Run: headless pygame with SDL's dummy video driver; simulated clock (each Clock.tick advances the game by its frame time, no real sleeping); random seed 0; keys injected as events and as key.get_pressed() state; mouse plan: one left click at the window centre at the start of phase 2, then a move to the lower-right quarter at the start of phase 3.
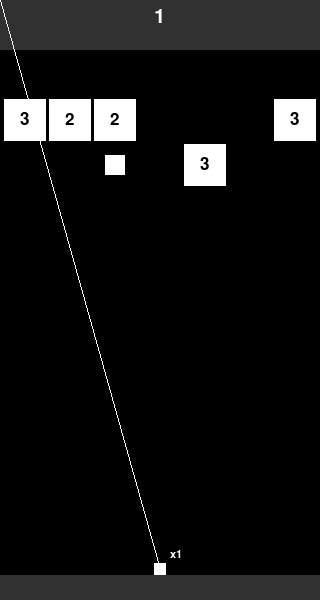
Frame 1 of 4 · flips 1–60 · no input
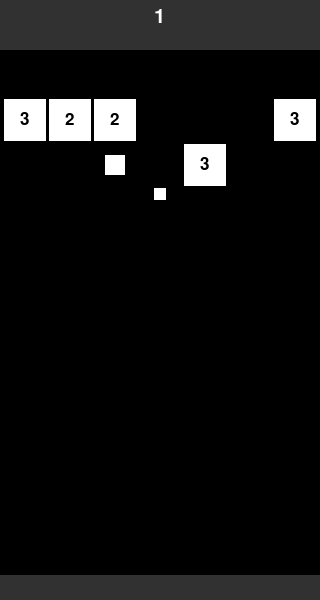
Frame 2 of 4 · flips 61–180 · clicked the window centre · tapped SPACE, RETURN · held RIGHT (→), D
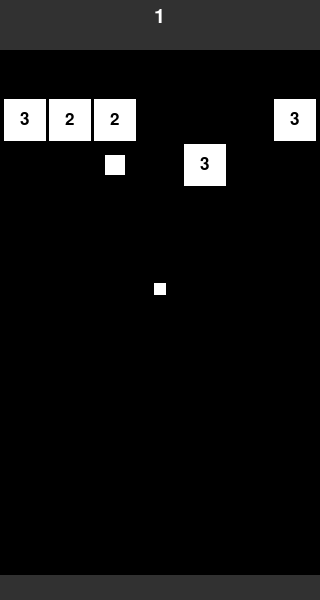
Frame 3 of 4 · flips 181–300 · moved the mouse to the lower-right quarter · held DOWN (↓), S
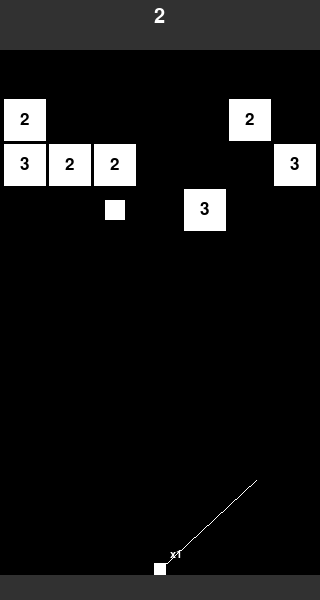
Frame 4 of 4 · flips 301–420 · held LEFT (←), A, UP (↑), W

The pygame program that drew these frames:

import pygame
import random
import math

resolution = (320, 600)
borderName = "Ballz"

pygame.init()
pygame.display.set_caption(borderName)
screen = pygame.display.set_mode(resolution)


class ball(pygame.sprite.Sprite):
    def __init__(self, colour, x, y, mousepos, width):
        super().__init__()

        self.width = width
        self.height = width

        self.image = pygame.Surface((self.width, self.height))
        self.image.fill(colour)
        self.rect = self.image.get_rect()
        self.rect.centerx = x
        self.rect.centery = y

        self.actualx = self.rect.centerx * 100
        self.actualy = self.rect.centery * 100

        v = [mousepos[0] * 100 - self.actualx, mousepos[1] * 100 - self.actualy]
        magnitude = int(math.sqrt((v[0] ** 2 + v[1] ** 2)))
        direction = [v[0] / magnitude, v[1] / magnitude]
        self.direction = direction

    def update(self):
        self.actualx += (score / 20 + 1) * 3 * int(self.direction[0] * 100)
        self.actualy += (score / 20 + 1) * 3 * int(self.direction[1] * 100)

        self.rect.centerx = self.actualx / 100
        self.rect.centery = self.actualy / 100

        if (
            self.rect.centerx > resolution[0] - self.width // 2
            or self.rect.centerx < self.width // 2
        ):
            self.direction[0] *= -1
        if self.rect.y < 50:
            self.direction[1] *= -1
        if self.rect.y > resolution[1] - 25 - self.height:
            finalballpos.append(self.rect.centerx)
            self.kill()

        for block in pygame.sprite.spritecollide(self, blocks, 0):
            if abs(self.rect.centerx - block.rect.centerx) <= abs(
                self.rect.centery - block.rect.centery
            ):
                self.direction[1] *= -1
            else:
                self.direction[0] *= -1
            block.health -= 1
            break


class block(pygame.sprite.Sprite):
    def __init__(self, colour, x, y, health):
        super().__init__()
        self.width = 42
        self.height = 42
        self.image = pygame.Surface((self.width, self.height))
        self.colour = colour
        self.image.fill(self.colour)
        self.rect = self.image.get_rect()
        self.rect.centerx = x
        self.rect.centery = y
        self.health = health
        self.text = pygame.font.SysFont("centurygothic", 25).render(
            ascii(self.health), True, "Black"
        )

    def update(self):
        if self.rect.bottom > 565:
            exit()
        if self.health < 1:
            self.kill()
        self.image.fill(self.colour)
        self.text = pygame.font.SysFont("centurygothic", 25).render(
            ascii(self.health), True, "Black"
        )
        self.image.blit(
            self.text,
            (
                (self.width - self.text.get_width()) / 2,
                (self.height - self.text.get_height()) / 2,
            ),
        )


class coin(pygame.sprite.Sprite):
    def __init__(self, colour, x, y):
        super().__init__()
        self.width = 20
        self.height = 20
        self.image = pygame.Surface((self.width, self.height))
        self.colour = colour
        self.image.fill(self.colour)
        self.rect = self.image.get_rect()
        self.rect.centerx = x
        self.rect.centery = y
        self.health = 1

    def update(self):
        global ballNumber
        for ball in pygame.sprite.spritecollide(self, balls, 0):
            self.health -= 1
        if self.health < 1:
            ballNumber += 1
            self.kill()
        if self.rect.bottom > 560:
            self.kill()


balls = pygame.sprite.Group()
blocks = pygame.sprite.Group()
coins = pygame.sprite.Group()


def generateBall(mousepos):
    balls.add(ball("white", startpos[0], startpos[1], mousepos, ballwidth))


def moveBlocks():
    for i in blocks:
        i.rect.y += 45
        screen.fill("black")
        blocks.draw(screen)
    for i in coins:
        i.rect.y += 45
        screen.fill("black")
        coins.draw(screen)
    for i in range(7):
        n = random.randint(1, 10)
        if n >= 8:
            blocks.add(
                block(
                    "white",
                    25 + i * 45,
                    120,
                    random.randint(score + 1, score + 2),
                )
            )
        elif n == 1:
            coins.add(
                coin(
                    "white",
                    25 + i * 45,
                    120,
                )
            )


# Game Variables
ballwidth = 12

simulating = False
score = 1
ballNumber = 1
startpos = [resolution[0] // 2, resolution[1] - 25 - ballwidth // 2]
queue = []
finalballpos = []


# Game Setup
for i in range(2):
    moveBlocks()

clock = pygame.time.Clock()
while True:
    for event in pygame.event.get():
        if event.type == pygame.QUIT:
            pygame.quit()
            exit()
        if event.type == pygame.MOUSEBUTTONDOWN:
            if not simulating:
                mousepos = pygame.mouse.get_pos()
                for i in range(ballNumber):
                    queue.append(
                        ("ball", int(pygame.time.get_ticks() + i * 200), mousepos)
                    )
                simulating = True

    if len(queue) != 0:
        for i in queue:
            if i[1] < int(pygame.time.get_ticks()):
                if i[0] == "ball":
                    generateBall(i[2])
                    queue.pop(0)

    while simulating and len(queue) == 0 and len(balls) == 0:
        moveBlocks()
        score += 1

        if 5 < finalballpos[0] < resolution[0] - 5:
            startpos[0] = finalballpos[0]
        else:
            if abs(5 - finalballpos[0]) < abs((resolution[0] - 5) - finalballpos[0]):
                startpos[0] = 5
            else:
                startpos[0] = resolution[0] - 5

        finalballpos = []
        simulating = False

    # Update all sprites
    balls.update()
    blocks.update()
    coins.update()

    # Draw all items to the screen
    screen.fill("#313131")
    pygame.draw.rect(
        screen,
        "black",
        pygame.Rect(0, 50, resolution[0], resolution[1] - 75),
    )
    balls.draw(screen)
    blocks.draw(screen)
    coins.draw(screen)

    scoretext = pygame.font.SysFont("centurygothic", 30).render(
        f"{score}", True, "white"
    )
    screen.blit(scoretext, ((resolution[0] - scoretext.get_width()) / 2, 7))

    if simulating:
        if len(finalballpos) != 0:
            pygame.draw.rect(
                screen,
                "white",
                pygame.Rect(
                    finalballpos[0] - ballwidth // 2,
                    startpos[1] - ballwidth // 2,
                    ballwidth,
                    ballwidth,
                ),
            )

    if not simulating:
        ballText = pygame.font.SysFont("centurygothic", 17).render(
            f"x{ballNumber}", True, "white"
        )
        screen.blit(ballText, (startpos[0] + 10, startpos[1] - 20))

        pygame.draw.line(
            screen,
            "white",
            (startpos[0], startpos[1]),
            (pygame.mouse.get_pos()[0], pygame.mouse.get_pos()[1]),
            1,
        )
        pygame.draw.rect(
            screen,
            "white",
            pygame.Rect(
                startpos[0] - ballwidth // 2,
                startpos[1] - ballwidth // 2,
                ballwidth,
                ballwidth,
            ),
        )

    pygame.display.flip()
    clock.tick(120)
